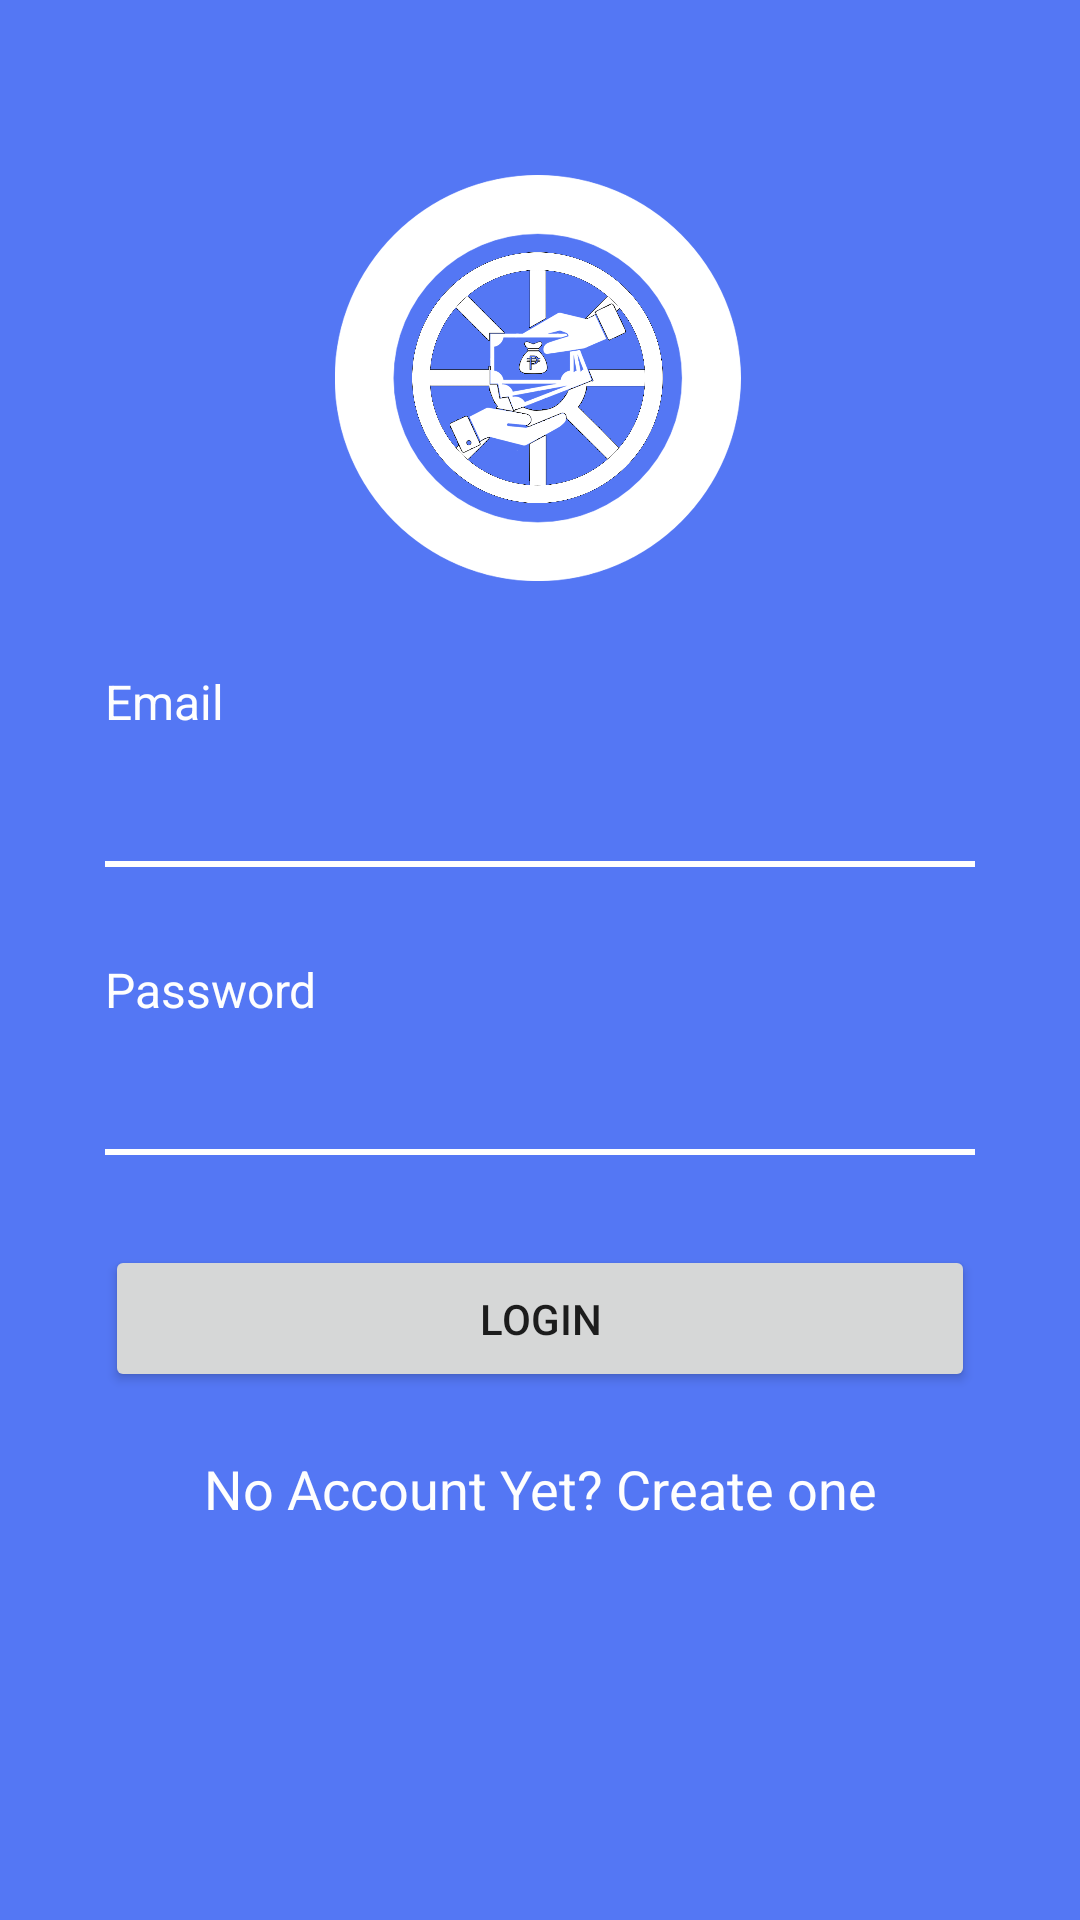

Produce the Android XML layout that renders to this screen, including the resource entries it uses.
<!-- AndroidManifest.xml: application theme AppTheme -->
<!-- res/layout/activity_main.xml -->
<?xml version="1.0" encoding="utf-8"?>
<LinearLayout xmlns:android="http://schemas.android.com/apk/res/android"
    xmlns:app="http://schemas.android.com/apk/res-auto"
    xmlns:tools="http://schemas.android.com/tools"
    android:layout_width="match_parent"
    android:layout_height="match_parent"
    android:background="#5477f4"
    android:orientation="vertical"
    android:paddingTop="30dp"
    tools:context=".MainActivity">

    <ImageView
        android:id="@+id/imageView4"
        android:layout_width="156dp"
        android:layout_height="193dp"
        android:layout_gravity="center_horizontal"
        app:srcCompat="@drawable/logo"
        tools:layout_editor_absoluteX="127dp"
        tools:layout_editor_absoluteY="16dp" />

    <TextView
        android:id="@+id/textView9"
        android:layout_width="wrap_content"
        android:layout_height="wrap_content"
        android:layout_marginLeft="35dp"
        android:text="Email"
        android:textColor="#fefefe"
        android:textSize="16sp"
        tools:layout_editor_absoluteX="50dp"
        tools:layout_editor_absoluteY="234dp" />

    <EditText
        android:id="@+id/editText5"
        android:layout_width="match_parent"
        android:layout_height="wrap_content"
        android:layout_marginLeft="35dp"
        android:layout_marginRight="35dp"
        android:background="@drawable/border"
        android:ems="10"
        android:inputType="textPersonName"
        android:padding="10dp"
        android:shadowColor="#fefefe"
        android:textColor="#fefefe"
        android:textColorHighlight="#fefefe"
        android:textColorHint="#fefefe"
        android:textColorLink="#fefefe"
        tools:layout_editor_absoluteX="0dp"
        tools:layout_editor_absoluteY="278dp" />

    <TextView
        android:id="@+id/textView10"
        android:layout_width="wrap_content"
        android:layout_height="wrap_content"
        android:layout_marginLeft="35dp"
        android:layout_marginTop="30dp"
        android:text="Password"
        android:textColor="#fefefe"
        android:textSize="16sp"
        tools:layout_editor_absoluteX="50dp"
        tools:layout_editor_absoluteY="348dp" />

    <EditText
        android:id="@+id/editText6"
        android:layout_width="match_parent"
        android:layout_height="wrap_content"
        android:layout_marginLeft="35dp"
        android:layout_marginRight="35dp"
        android:background="@drawable/border"
        android:ems="10"
        android:inputType="textPassword"
        android:padding="10dp"
        android:shadowColor="#fefefe"
        android:textColor="#fefefe"
        android:textColorHighlight="#fefefe"
        android:textColorHint="#fefefe"
        android:textColorLink="#fefefe"
        tools:layout_editor_absoluteX="0dp"
        tools:layout_editor_absoluteY="384dp" />

    <Button
        android:id="@+id/button3"
        android:layout_width="match_parent"
        android:layout_height="wrap_content"
        android:layout_marginLeft="35dp"
        android:layout_marginTop="30dp"
        android:layout_marginRight="35dp"
        android:padding="15dp"
        android:text="Login"
        android:textColorLink="#fefefe"
        tools:background="#fefefe"
        tools:layout_editor_absoluteX="50dp"
        tools:layout_editor_absoluteY="445dp" />

    <TextView
        android:id="@+id/textView11"
        android:layout_width="match_parent"
        android:layout_height="wrap_content"
        android:layout_marginTop="20dp"
        android:gravity="center_horizontal"
        android:text="No Account Yet? Create one"
        android:textColor="#fefefe"
        android:textColorHighlight="#fefefe"
        android:textColorHint="#fefefe"
        android:textColorLink="#fefefe"
        android:textSize="18sp"
        tools:layout_editor_absoluteX="16dp"
        tools:layout_editor_absoluteY="511dp" />
</LinearLayout>
<!-- resources referenced by this layout -->
<resources>
  <!-- drawable border (drawable) -->
  <?xml version="1.0" encoding="utf-8"?>
  <layer-list xmlns:android="http://schemas.android.com/apk/res/android">
      <item>
          <shape android:shape="rectangle">
              
              <stroke
                  android:color="#fefefe"
                  android:width="10dp"
                  />
          </shape>
      </item>
      
      <item
          android:bottom="2dp"
          >
          <shape android:shape="rectangle">
              <solid android:color="#5477f4"/>
          </shape>
      </item>
  </layer-list>
  <!-- drawable logo: png bitmap (drawable, 320281 bytes) -->
  <style name="AppTheme" parent="Theme.AppCompat.Light.NoActionBar">
          
          <item name="colorPrimary">@color/colorPrimary</item>
          <item name="colorPrimaryDark">@color/colorPrimaryDark</item>
          <item name="colorAccent">@color/colorAccent</item>
      </style>
  <color name="colorPrimary">#008577</color>
  <color name="colorPrimaryDark">#000000</color>
  <color name="colorAccent">#D81B60</color>
</resources>
